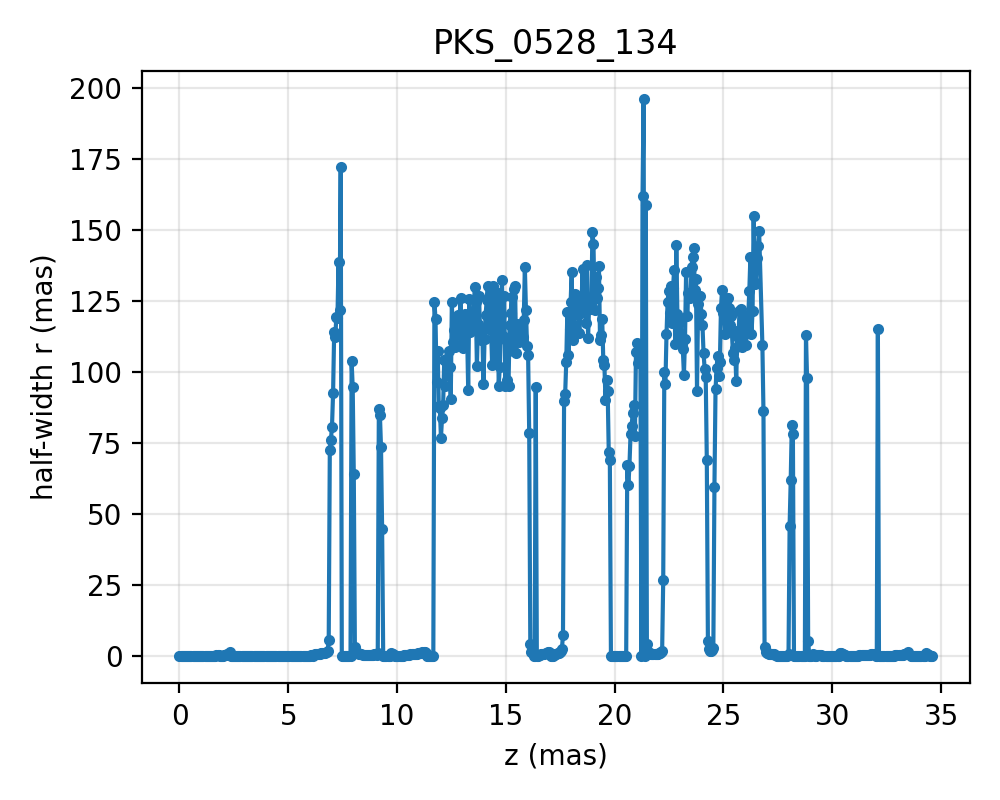

Values plotted in this chart, from the file beside it:
z, r_up_ref, r_down_ref
0.0, 0.0, 0.0
0.05007, 0.0, 0.0
0.1001, 0.0, 0.0
0.1502, 0.0, 0.0
0.2003, 0.0, 0.0
0.2504, 0.0, 0.0
0.3004, 0.0, 0.0
0.3505, 0.0, 0.0
0.4006, 0.0, 0.0
0.4507, 0.0, 0.0
0.5007, 0.0, 0.0
0.5508, 0.0, 0.0
0.6009, 0.0, 0.0
0.651, 0.0, 0.0
0.701, 0.0, 0.0
0.7511, 0.0, 0.0
0.8012, 0.0, 0.0
0.8513, 0.0, 0.0
0.9013, 0.0, 0.0
0.9514, 0.0, 0.0
1.001, 0.0, 0.0
1.052, 0.0, 0.0
1.102, 0.0, 0.0
1.152, 0.0, 0.0
1.202, 0.0, 0.0
1.252, 0.0, 0.0
1.302, 0.0, 0.0
1.352, 0.0, 0.0
1.402, 0.0, 0.0
1.452, 0.0, 0.0
1.502, 0.0, 0.0
1.552, 0.0, 0.0
1.602, 0.0, 0.0
1.652, 0.0, 0.0
1.703, 0.07646, 0.07646
1.753, 0.1011, 0.1011
1.803, 0.1142, 0.1142
1.853, 0.0, 0.0
1.903, 0.0, 0.0
1.953, 0.0, 0.0
2.003, 0.0, 0.0
2.053, 0.09845, 0.09845
2.103, 0.2279, 0.2279
2.153, 0.3439, 0.3439
2.203, 0.4823, 0.4823
2.253, 0.701, 0.701
2.303, 1.403, 1.403
2.354, 0.0, 0.0
2.404, 0.0, 0.0
2.454, 0.0, 0.0
2.504, 0.0, 0.0
2.554, 0.0, 0.0
2.604, 0.0, 0.0
2.654, 0.0, 0.0
2.704, 0.0, 0.0
2.754, 0.0, 0.0
2.804, 0.0, 0.0
2.854, 0.0, 0.0
2.904, 0.0, 0.0
2.954, 0.0, 0.0
... 629 more rows
